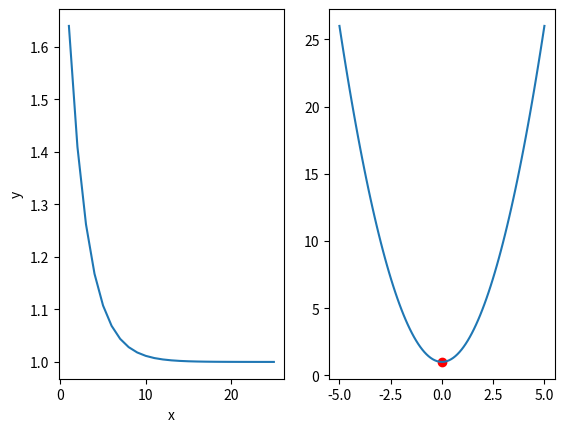

Write Python code to recreate this figure.
import matplotlib.pyplot as plt
from numpy.random import randint
from numpy import linspace

# Ejemplo del gradiente descendente aplicado a la función y = x^2 + 1

x_inicial = randint(10)
alpha = 0.1
n_iteraciones = 15
h = 0.000001
e = 0.001
error = 100
iteraciones = []
y = []
x = x_inicial
i=0

def fun (x):
    return x**2 + 1    

def grad (x):
    return  (fun(x+h)-fun(x-h))/(2*h)


while (error > e):
    print('------------------------')
    print('iteración ', i)
    # Calcular gradiente
    gradiente = grad(x)

    # Actualizar "x" usando gradiente descendente
    xopt = x - alpha*gradiente

    y.append(fun(xopt))
    iteraciones.append(i+1)

    # Imprimir resultados
    error = abs(xopt - x)
    print('x = ', str(xopt), ', y = ', fun(x))
    x = xopt
    i += 1
    if(error < e):
        x1 = plt.subplot(1,2,2)
        x1.plot(xopt , fun(xopt), color='red', marker='o')  # marco en la funcion con un punto rojo el xopt final

#mostraremos la cantidad de iteraciones tambien
plt.subplot(1,2,1)
plt.plot(iteraciones,y)
plt.xlabel('Iteración')
plt.ylabel('y')


#funcion fun
X = linspace(-5,5,100)
Y = fun(x)
x1.plot(X,[fun(i) for i in X])
plt.xlabel('x')
plt.ylabel('y')

plt.show()

